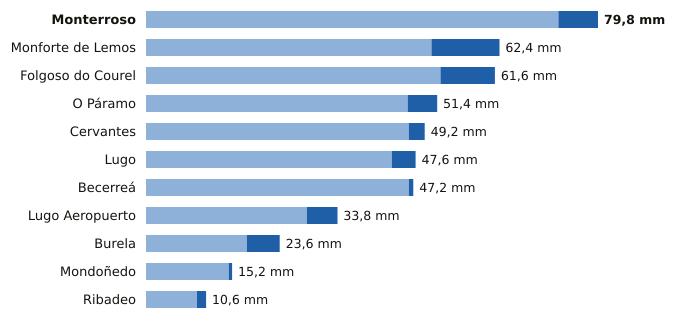

The data file committed next to this chart (first rows):
estacion, provincia, indicativo, mm_6_dias_anteriores, mm_hoy, mm_7_dias, horas_de_hoy
Monterroso, Lugo, 1446X, 72.8, 7.0, 79.8, 13
Monforte de Lemos, Lugo, 1679A, 50.4, 12.0, 62.4, 14
Folgoso do Courel, Lugo, 1658, 52.0, 9.6, 61.6, 12
O Páramo, Lugo, 1521I, 46.2, 5.2, 51.4, 13
Cervantes, Lugo, 1297E, 46.4, 2.8, 49.2, 13
Lugo, Lugo, 1518A, 43.4, 4.2, 47.6, 12
Becerreá, Lugo, 1521X, 46.4, 0.8, 47.2, 11
Lugo Aeropuerto, Lugo, 1505, 28.4, 5.4, 33.8, 15
Burela, Lugo, 1347T, 17.8, 5.8, 23.6, 15
Mondoñedo, Lugo, 1344X, 14.6, 0.6, 15.2, 14
Ribadeo, Lugo, 1342X, 9.0, 1.6, 10.6, 14
